Labelled photos from "cropped_images", an image-classification folder in Katsure/cropped_images. The possible labels are: down, flagged, standing.

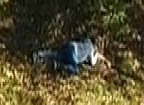
Label: down

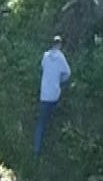
Label: standing

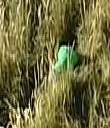
Label: down

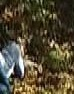
Label: down

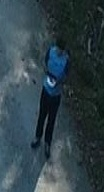
Label: standing

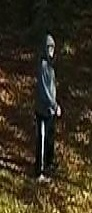
Label: standing
